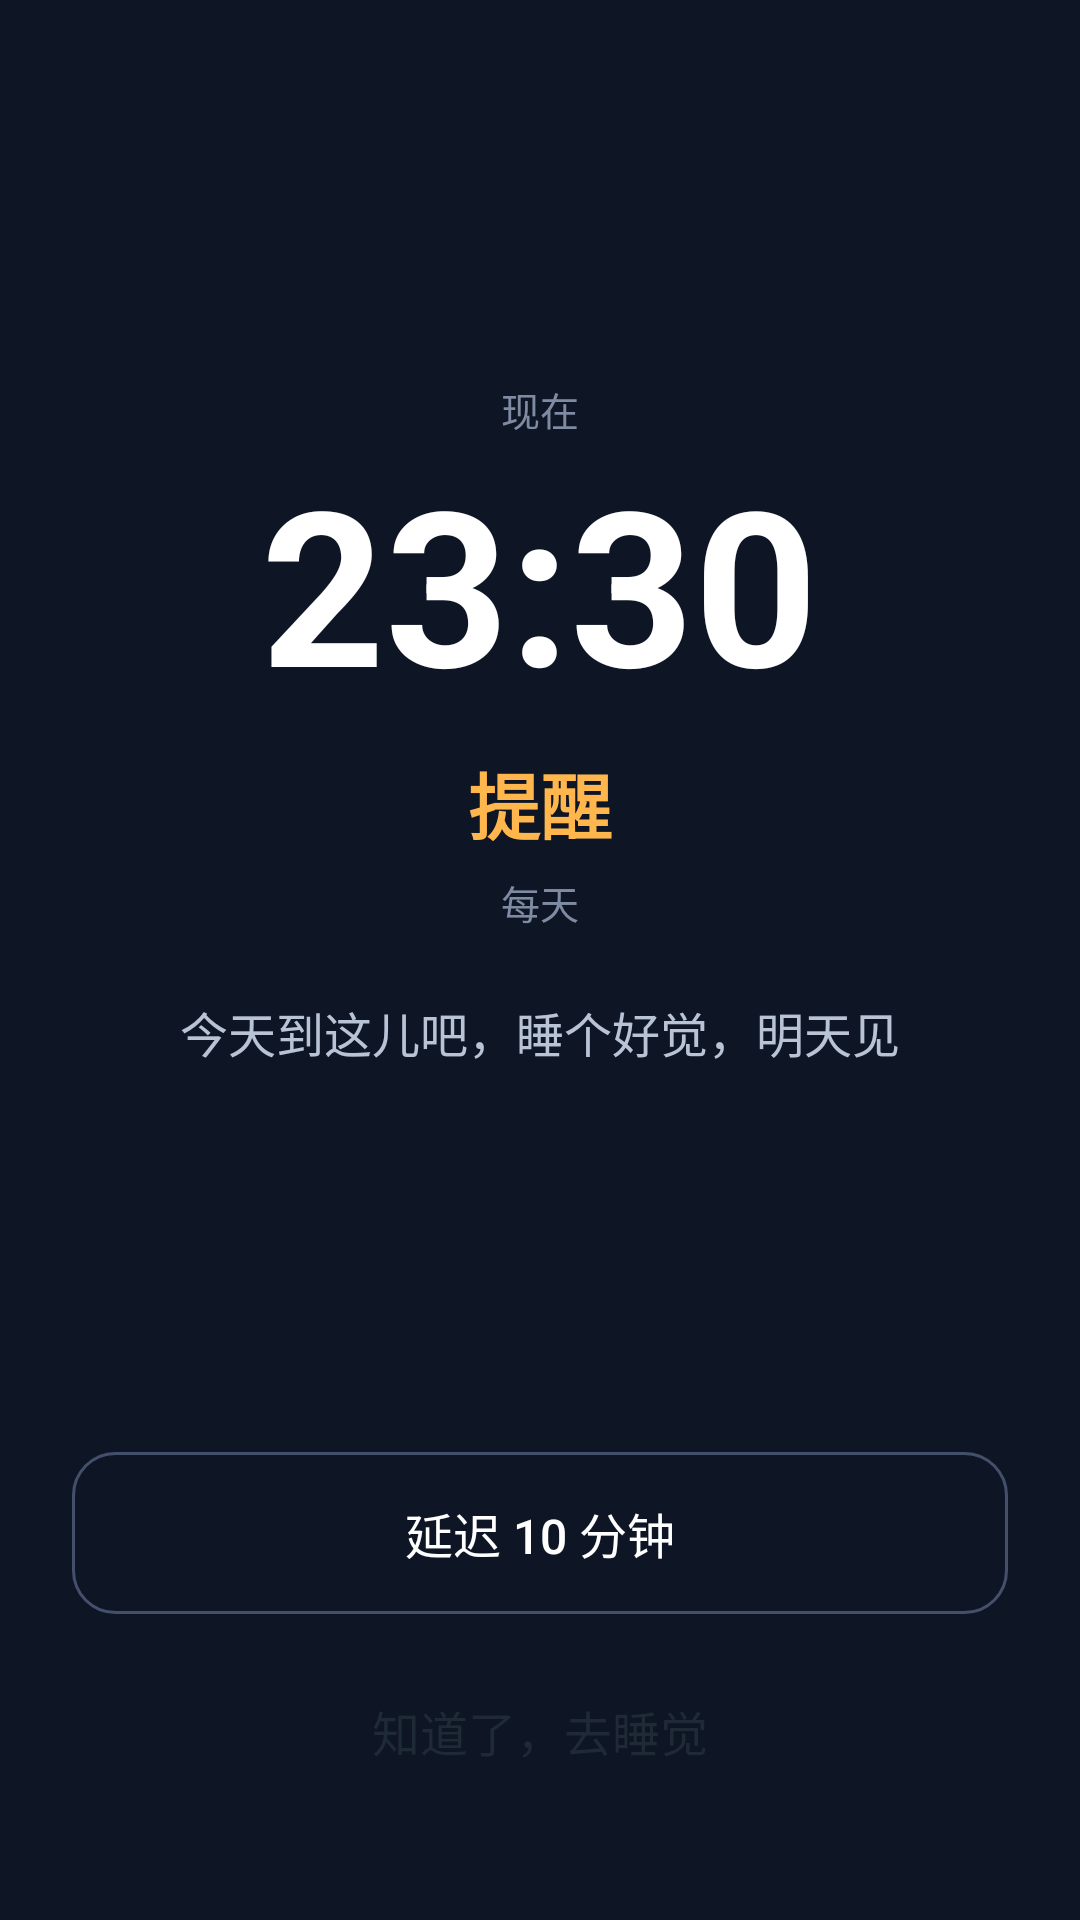

Produce the Android XML layout that renders to this screen, including the resource entries it uses.
<!-- AndroidManifest.xml: activity theme Theme.LightAlarm.Ring -->
<!-- res/layout/activity_ring.xml -->
<?xml version="1.0" encoding="utf-8"?>
<LinearLayout xmlns:android="http://schemas.android.com/apk/res/android"
    android:layout_width="match_parent"
    android:layout_height="match_parent"
    android:background="@color/ring_bg"
    android:gravity="center_horizontal"
    android:orientation="vertical"
    android:padding="24dp">

    <Space
        android:layout_width="match_parent"
        android:layout_height="0dp"
        android:layout_weight="1" />

    <TextView
        android:layout_width="wrap_content"
        android:layout_height="wrap_content"
        android:text="现在"
        android:textColor="@color/ring_hint"
        android:textSize="13sp" />

    <TextView
        android:id="@+id/tvRingTime"
        android:layout_width="wrap_content"
        android:layout_height="wrap_content"
        android:text="23:30"
        android:textColor="#FFFFFFFF"
        android:textSize="72sp"
        android:textStyle="bold" />

    <TextView
        android:id="@+id/tvRingLabel"
        android:layout_width="wrap_content"
        android:layout_height="wrap_content"
        android:layout_marginTop="8dp"
        android:text="提醒"
        android:textColor="@color/accent"
        android:textSize="24sp"
        android:textStyle="bold" />

    <TextView
        android:id="@+id/tvRingDays"
        android:layout_width="wrap_content"
        android:layout_height="wrap_content"
        android:layout_marginTop="6dp"
        android:text="每天"
        android:textColor="@color/ring_hint"
        android:textSize="13sp" />

    <TextView
        android:id="@+id/tvRingMessage"
        android:layout_width="wrap_content"
        android:layout_height="wrap_content"
        android:layout_marginTop="22dp"
        android:text="今天到这儿吧，睡个好觉，明天见"
        android:textColor="@color/ring_sub"
        android:textSize="16sp" />

    <TextView
        android:id="@+id/tvRingCountdown"
        android:layout_width="wrap_content"
        android:layout_height="wrap_content"
        android:layout_marginTop="8dp"
        android:text=""
        android:textColor="@color/ring_hint"
        android:textSize="13sp" />

    <Space
        android:layout_width="match_parent"
        android:layout_height="0dp"
        android:layout_weight="1" />

    <Button
        android:id="@+id/btnSnooze"
        android:layout_width="match_parent"
        android:layout_height="54dp"
        android:background="@drawable/bg_ring_button"
        android:text="延迟 10 分钟"
        android:textAllCaps="false"
        android:textColor="#FFFFFFFF"
        android:textSize="16sp" />

    <Button
        android:id="@+id/btnAck"
        android:layout_width="match_parent"
        android:layout_height="54dp"
        android:layout_marginTop="12dp"
        android:background="@drawable/bg_ring_button_primary"
        android:text="知道了，去睡觉"
        android:textAllCaps="false"
        android:textColor="#FF1F2A37"
        android:textSize="16sp" />

    <Space
        android:layout_width="match_parent"
        android:layout_height="12dp" />

</LinearLayout>
<!-- resources referenced by this layout -->
<resources>
  <color name="accent">#FFFFB74D</color>
  <color name="ring_bg">#FF0E1626</color>
  <color name="ring_hint">#FF7E8BA3</color>
  <color name="ring_sub">#FFB8C4D6</color>
  <!-- drawable bg_ring_button (drawable) -->
  <?xml version="1.0" encoding="utf-8"?>
  <shape xmlns:android="http://schemas.android.com/apk/res/android"
      android:shape="rectangle">
      <solid android:color="#00000000" />
      <stroke
          android:width="1dp"
          android:color="#FF44506B" />
      <corners android:radius="14dp" />
  </shape>
  <style name="Theme.LightAlarm.Ring" parent="Theme.AppCompat.NoActionBar">
          <item name="colorPrimary">@color/ring_bg</item>
          <item name="colorPrimaryDark">@color/ring_bg</item>
          <item name="colorAccent">@color/accent</item>
          <item name="android:windowBackground">@color/ring_bg</item>
          <item name="android:statusBarColor">@color/ring_bg</item>
          <item name="android:navigationBarColor">@color/ring_bg</item>
          <item name="android:windowShowWallpaper">false</item>
      </style>
</resources>
